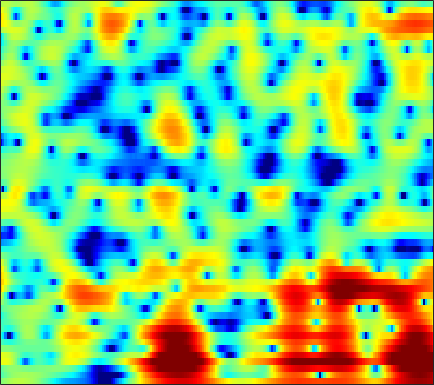

Values plotted in this chart, from the file beside it:
0.0095637, 0.39813, 0.84526, 1.217, 1.4489, 1.6948, 1.8705, 1.9644, 2.0376, 2.0511, 2.0066, 1.9353, 1.7895, 1.5833, 1.3882, 1.0793, 0.71115, 0.39473, -0.090194, -0.64507, -1.2685, -1.7758, -2.5053, -3.2817
-1.951, -1.423, -0.8043, -0.2739, 0.06694, 0.4483, 0.7521, 0.9329, 1.118, 1.241, 1.309, 1.328, 1.313, 1.258, 1.192, 1.073, 0.918, 0.7804, 0.57, 0.3317, 0.066, -0.1513, -0.461, -0.7899
-1.317, -0.745, -0.1614, 0.2366, 0.4281, 0.5554, 0.5583, 0.4967, 0.3539, 0.1745, -0.01074, -0.1327, -0.2501, -0.3075, -0.3148, -0.287, -0.2342, -0.1891, -0.1262, -0.06696, -0.01432, 0.02178, 0.06766, 0.1157
3.611, 3.742, 3.724, 3.466, 3.095, 2.331, 1.206, 0.07282, -1.922, -4.639, -8.165, -10.53, -9.938, -6.946, -5.063, -3.303, -2.252, -1.837, -1.704, -1.985, -2.582, -3.126, -3.701, -3.659
3.434, 3.405, 3.238, 2.923, 2.578, 1.961, 1.17, 0.473, -0.5415, -1.558, -2.397, -2.773, -2.851, -2.558, -2.223, -1.809, -1.572, -1.563, -1.821, -2.427, -3.373, -4.25, -5.368, -5.76
0.2575, 0.2219, 0.1295, 0.006255, -0.1065, -0.2766, -0.4554, -0.5821, -0.7322, -0.8576, -0.9468, -0.9823, -0.9911, -0.9786, -0.9607, -0.9357, -0.9255, -0.9312, -0.9442, -0.9545, -0.9318, -0.8777, -0.7233, -0.4473
-2.031, -2.481, -3.022, -3.366, -3.427, -3.226, -2.787, -2.372, -1.8, -1.287, -0.8689, -0.6276, -0.4059, -0.3031, -0.2993, -0.3719, -0.5226, -0.6659, -0.8446, -0.9672, -0.9559, -0.8355, -0.5053, 0.01572
-3.477, -5.5, -9.627, -18.2, -22.91, -11.31, -6.391, -4.08, -1.929, -0.4679, 0.5243, 1.012, 1.357, 1.394, 1.221, 0.7135, -0.1429, -1.051, -2.666, -4.766, -7.006, -7.8, -6.352, -3.605
-1.947, -2.523, -3.221, -3.607, -3.555, -3.026, -2.131, -1.385, -0.4423, 0.3552, 0.9591, 1.263, 1.451, 1.401, 1.191, 0.6702, -0.1287, -0.9377, -2.271, -3.815, -5.176, -5.601, -4.91, -3.256
-2.5, -2.286, -1.979, -1.656, -1.381, -0.9762, -0.5363, -0.2088, 0.2041, 0.5705, 0.8596, 1.013, 1.118, 1.115, 1.028, 0.8071, 0.495, 0.2082, -0.2017, -0.5981, -0.9063, -1.054, -1.105, -0.9737
-3.697, -2.811, -1.855, -1.11, -0.6586, -0.1584, 0.2706, 0.5552, 0.893, 1.19, 1.417, 1.545, 1.673, 1.735, 1.733, 1.667, 1.526, 1.364, 1.087, 0.7245, 0.271, -0.1208, -0.7131, -1.39
-1.863, -1.264, -0.7089, -0.3395, -0.1302, 0.1042, 0.3057, 0.4682, 0.6983, 0.9318, 1.157, 1.327, 1.549, 1.737, 1.872, 2.017, 2.094, 2.099, 2.006, 1.755, 1.312, 0.8264, -0.1232, -1.528
0.8852, 0.1839, -0.9298, -2.088, -2.84, -3.437, -3.503, -3.302, -2.928, -2.596, -2.309, -2.109, -1.818, -1.418, -1.002, -0.3556, 0.2908, 0.7255, 1.187, 1.502, 1.611, 1.568, 1.345, 0.9886
2.679, 0.811, -2.456, -7.36, -13.64, -27.1, -12.38, -9.156, -7.264, -6.915, -7.676, -8.952, -11.14, -11.29, -9.262, -6.154, -3.655, -2.233, -0.8821, 0.02324, 0.6065, 0.8938, 1.168, 1.422
5.996, 4.561, 2.542, 0.5037, -0.8576, -2.18, -2.953, -3.326, -3.861, -4.644, -5.97, -7.244, -8.706, -8.89, -7.776, -5.744, -3.909, -2.861, -1.899, -1.455, -1.458, -1.747, -2.382, -3.111
6.775, 5.727, 4.326, 2.958, 1.979, 0.8071, -0.1947, -0.8594, -1.651, -2.325, -2.88, -3.196, -3.535, -3.635, -3.591, -3.425, -3.176, -3.03, -2.947, -3.104, -3.696, -4.527, -6.408, -9.543
6.05, 4.972, 3.436, 1.857, 0.7058, -0.705, -1.78, -2.325, -2.749, -2.974, -3.084, -3.194, -3.454, -3.721, -3.947, -4.165, -4.247, -4.183, -3.949, -3.575, -3.171, -2.909, -2.623, -2.234
5.138, 3.843, 1.716, -0.9988, -3.555, -7.84, -11.41, -10.5, -7.484, -5.385, -4.253, -3.932, -4.015, -4.796, -5.842, -7.889, -10.35, -10.96, -8.726, -5.612, -3.103, -1.606, -0.0386, 1.14
3.235, 2.27, 0.6545, -1.337, -3.034, -5.362, -6.766, -6.618, -5.476, -4.211, -3.377, -3.082, -3.108, -3.739, -4.581, -6.217, -7.848, -8.13, -6.508, -3.958, -1.665, -0.2637, 1.23, 2.322
0.1709, -0.1938, -0.7598, -1.353, -1.752, -2.171, -2.396, -2.403, -2.259, -2.005, -1.727, -1.538, -1.414, -1.369, -1.368, -1.356, -1.249, -1.043, -0.5797, 0.05204, 0.7447, 1.243, 1.809, 2.242
-3.616, -3.598, -3.536, -3.441, -3.334, -3.11, -2.798, -2.516, -2.063, -1.58, -1.087, -0.735, -0.3114, 0.08174, 0.3381, 0.6651, 0.9601, 1.175, 1.46, 1.728, 1.959, 2.098, 2.199, 2.188
-8.597, -8.167, -7.662, -7.186, -6.795, -6.119, -5.23, -4.468, -3.384, -2.31, -1.321, -0.6604, 0.1326, 0.797, 1.209, 1.659, 2.011, 2.215, 2.41, 2.526, 2.565, 2.54, 2.442, 2.237
-12.56, -11.9, -12.02, -12.95, -13.66, -13.08, -10.44, -8.137, -5.448, -3.291, -1.586, -0.5605, 0.5466, 1.378, 1.863, 2.333, 2.644, 2.78, 2.847, 2.806, 2.672, 2.519, 2.27, 1.978
-8.085, -8.439, -9.562, -11.61, -13.39, -13.45, -9.845, -7.095, -4.137, -1.913, -0.2494, 0.7281, 1.704, 2.382, 2.729, 3.004, 3.074, 3.007, 2.782, 2.415, 1.94, 1.544, 0.9908, 0.5132
-1.291, -1.512, -1.789, -2, -2.002, -1.722, -1.108, -0.4868, 0.389, 1.218, 1.909, 2.325, 2.705, 2.913, 2.941, 2.817, 2.496, 2.129, 1.456, 0.5473, -0.6209, -1.661, -3.24, -4.764
2.387, 2.312, 2.222, 2.166, 2.14, 2.149, 2.193, 2.234, 2.272, 2.256, 2.169, 2.023, 1.764, 1.425, 1.103, 0.5952, -0.0007356, -0.5407, -1.437, -2.601, -4.172, -5.738, -8.679, -13.68
3.855, 3.821, 3.759, 3.686, 3.607, 3.45, 3.21, 2.948, 2.486, 1.862, 1.071, 0.3827, -0.6139, -1.642, -2.324, -3.079, -3.659, -4.034, -4.532, -5.098, -5.778, -6.368, -7.131, -7.782
4.186, 4.144, 4.168, 4.231, 4.276, 4.24, 4.018, 3.682, 2.942, 1.81, 0.1956, -1.346, -3.986, -7.035, -9.045, -9.915, -9.161, -8.463, -7.87, -7.623, -7.455, -7.266, -6.827, -6.189
1.728, 1.525, 2.094, 3.172, 3.976, 4.778, 5.16, 5.141, 4.658, 3.624, 1.95, 0.1936, -3.01, -7.464, -11.04, -11.87, -9.924, -9.2, -9.634, -11.45, -13.53, -12.92, -9.714, -6.694
-10.12, -21.21, -6.028, -0.6748, 1.632, 3.586, 4.682, 5.085, 5.162, 4.764, 3.951, 3.103, 1.767, 0.3127, -0.7319, -2.01, -3.211, -4.19, -5.902, -8.101, -9.909, -9.691, -7.427, -5.164
-1.513, -1.553, -0.9424, 0.1281, 0.9963, 2.003, 2.741, 3.09, 3.303, 3.241, 2.943, 2.583, 1.968, 1.262, 0.668, -0.1401, -0.9674, -1.59, -2.361, -3.01, -3.433, -3.529, -3.435, -3.128
-0.08964, 0.05659, 0.3442, 0.7301, 1.043, 1.45, 1.792, 1.988, 2.133, 2.154, 2.047, 1.892, 1.591, 1.194, 0.8607, 0.3723, -0.1483, -0.5358, -1.028, -1.471, -1.837, -2.05, -2.258, -2.392
0.001685, 0.1855, 0.4395, 0.7159, 0.9171, 1.175, 1.398, 1.544, 1.684, 1.761, 1.758, 1.71, 1.571, 1.339, 1.128, 0.7739, 0.3643, 0.03293, -0.4407, -0.9141, -1.357, -1.668, -2.012, -2.3
-0.2734, -0.08678, 0.1706, 0.4275, 0.6216, 0.8729, 1.115, 1.288, 1.506, 1.695, 1.836, 1.9, 1.917, 1.84, 1.698, 1.404, 0.9853, 0.5823, -0.05201, -0.77, -1.518, -2.066, -2.674, -3.095
-1.056, -0.8565, -0.5618, -0.2815, -0.07588, 0.1846, 0.4633, 0.6905, 1.055, 1.479, 1.936, 2.25, 2.583, 2.775, 2.78, 2.594, 2.143, 1.618, 0.653, -0.6547, -2.318, -3.734, -5.628, -6.678
-3.985, -3.518, -2.839, -2.297, -2.093, -2.072, -2.217, -2.213, -1.768, -0.6962, 0.6932, 1.716, 2.841, 3.608, 3.953, 4.059, 3.765, 3.283, 2.225, 0.6145, -1.757, -4.259, -9.516, -17.12
-14.44, -10.59, -7.399, -5.821, -5.502, -6.277, -9.001, -13.48, -19.25, -8.383, -3.151, -0.6942, 1.561, 2.962, 3.613, 4.021, 4.005, 3.728, 3.064, 2.114, 0.9429, 0.01084, -1.092, -1.659
-9.906, -8.419, -6.487, -5.162, -4.624, -4.468, -4.747, -4.957, -4.533, -3.018, -1.083, 0.2488, 1.649, 2.608, 3.023, 3.25, 3.135, 2.858, 2.323, 1.671, 1.014, 0.5564, 0.09801, -0.1874
-4.195, -3.436, -2.464, -1.579, -1.022, -0.4027, 0.1359, 0.5036, 1.045, 1.643, 2.227, 2.624, 2.98, 3.109, 3.013, 2.628, 1.931, 1.257, 0.1848, -0.9344, -1.871, -2.347, -2.625, -2.652
-1.748, -0.953, -0.01895, 0.7824, 1.314, 1.934, 2.453, 2.802, 3.195, 3.493, 3.67, 3.711, 3.584, 3.193, 2.701, 1.703, 0.2369, -1.212, -3.813, -7.293, -11.18, -12.14, -10.09, -7.923
-0.7906, -0.06346, 0.7449, 1.399, 1.819, 2.307, 2.718, 2.998, 3.308, 3.523, 3.64, 3.61, 3.409, 2.946, 2.413, 1.366, -0.09843, -1.576, -4.081, -7.281, -10.51, -11.47, -10.16, -8.631
-0.257, 0.1487, 0.5171, 0.7672, 0.9015, 1.085, 1.35, 1.594, 1.987, 2.402, 2.747, 2.918, 2.986, 2.854, 2.583, 2.019, 1.207, 0.4654, -0.6626, -1.806, -2.843, -3.444, -4.025, -4.521
0.2721, 0.1334, -0.3288, -1.073, -1.736, -2.499, -2.678, -2.258, -1.162, 0.1047, 1.199, 1.859, 2.469, 2.797, 2.87, 2.774, 2.478, 2.167, 1.648, 1.07, 0.4713, 0.03691, -0.5785, -1.204
1.02, 0.4135, -0.8966, -3.037, -5.51, -11.33, -24.48, -12.44, -5.81, -2.346, -0.1748, 0.9242, 1.919, 2.489, 2.723, 2.804, 2.711, 2.545, 2.268, 1.928, 1.581, 1.296, 0.903, 0.4833
2.13, 1.609, 0.6398, -0.6492, -1.758, -3.128, -3.726, -3.355, -2.153, -0.8034, 0.305, 0.9268, 1.459, 1.693, 1.699, 1.522, 1.208, 0.9284, 0.5691, 0.2977, 0.1393, 0.08007, 0.0777, 0.04847
3.117, 2.888, 2.494, 2.039, 1.699, 1.317, 1.071, 1.012, 1.049, 1.143, 1.198, 1.165, 0.9594, 0.5367, 0.03671, -0.8452, -1.982, -2.908, -4.051, -4.603, -4.34, -3.713, -2.76, -1.932
3.317, 3.321, 3.27, 3.166, 3.047, 2.849, 2.626, 2.431, 2.15, 1.821, 1.427, 1.049, 0.4173, -0.4532, -1.302, -2.85, -5.107, -7.642, -13.26, -25.52, -13.4, -8.927, -5.508, -3.44
2.298, 2.603, 2.913, 3.075, 3.091, 2.971, 2.704, 2.406, 1.915, 1.346, 0.7387, 0.2732, -0.341, -0.9973, -1.553, -2.457, -3.614, -4.583, -5.854, -6.371, -5.637, -4.549, -3.057, -1.896
0.03674, 0.9217, 1.783, 2.277, 2.428, 2.34, 1.912, 1.387, 0.4336, -0.7313, -1.897, -2.581, -2.964, -2.763, -2.435, -1.943, -1.57, -1.299, -1.009, -0.6778, -0.2481, 0.1247, 0.5851, 0.9227
-2.179, -0.8535, 0.3952, 1.136, 1.392, 1.328, 0.7413, -0.0822, -1.797, -4.486, -8.899, -13.9, -14.16, -8.158, -5.371, -2.85, -1.18, -0.2904, 0.6335, 1.326, 1.864, 2.181, 2.467, 2.626
-3.173, -2.146, -0.9519, -0.07698, 0.3193, 0.4614, 0.1616, -0.3848, -1.571, -3.267, -5.286, -6.458, -6.627, -5.21, -3.918, -2.337, -1.048, -0.3057, 0.5272, 1.192, 1.707, 1.997, 2.3, 2.463
-5.44, -3.787, -1.93, -0.5568, 0.1515, 0.707, 0.8819, 0.7954, 0.4337, -0.1223, -0.6796, -1.053, -1.414, -1.532, -1.467, -1.355, -1.133, -0.8936, -0.5121, -0.07187, 0.385, 0.7114, 1.074, 1.294
-5.629, -3.046, -0.7442, 0.7696, 1.521, 2.167, 2.457, 2.499, 2.381, 2.098, 1.663, 1.233, 0.5533, -0.3135, -1.055, -2.136, -3.18, -3.64, -3.634, -2.932, -1.973, -1.313, -0.7213, -0.3847
1.641, 2.073, 2.631, 3.012, 3.18, 3.259, 3.222, 3.144, 2.999, 2.786, 2.398, 1.966, 1.125, -0.2139, -1.719, -4.596, -9.458, -16.77, -15.51, -8.21, -4.857, -3.54, -2.699, -2.696
5.072, 4.697, 4.114, 3.36, 2.693, 1.717, 0.9029, 0.5711, 0.5764, 0.9144, 1.28, 1.397, 1.19, 0.5482, -0.2422, -1.736, -3.465, -4.463, -4.755, -3.99, -3.1, -2.701, -2.699, -3.525
5.383, 4.708, 3.516, 1.857, 0.136, -3.158, -8.313, -11.96, -7.732, -3.43, -0.8676, 0.2862, 1.147, 1.465, 1.441, 1.158, 0.7202, 0.3771, -0.01275, -0.3201, -0.6235, -0.8697, -1.369, -2.036
3.833, 3.406, 2.574, 1.355, 0.1482, -1.852, -3.89, -4.642, -3.839, -2.019, -0.3888, 0.5242, 1.357, 1.769, 1.855, 1.767, 1.488, 1.171, 0.6472, 0.02979, -0.661, -1.223, -1.982, -2.641
1.639, 1.897, 2.017, 1.898, 1.692, 1.359, 1.072, 0.9743, 1.046, 1.302, 1.606, 1.821, 1.988, 1.989, 1.868, 1.546, 1.049, 0.573, -0.2266, -1.217, -2.404, -3.447, -4.959, -6.525
